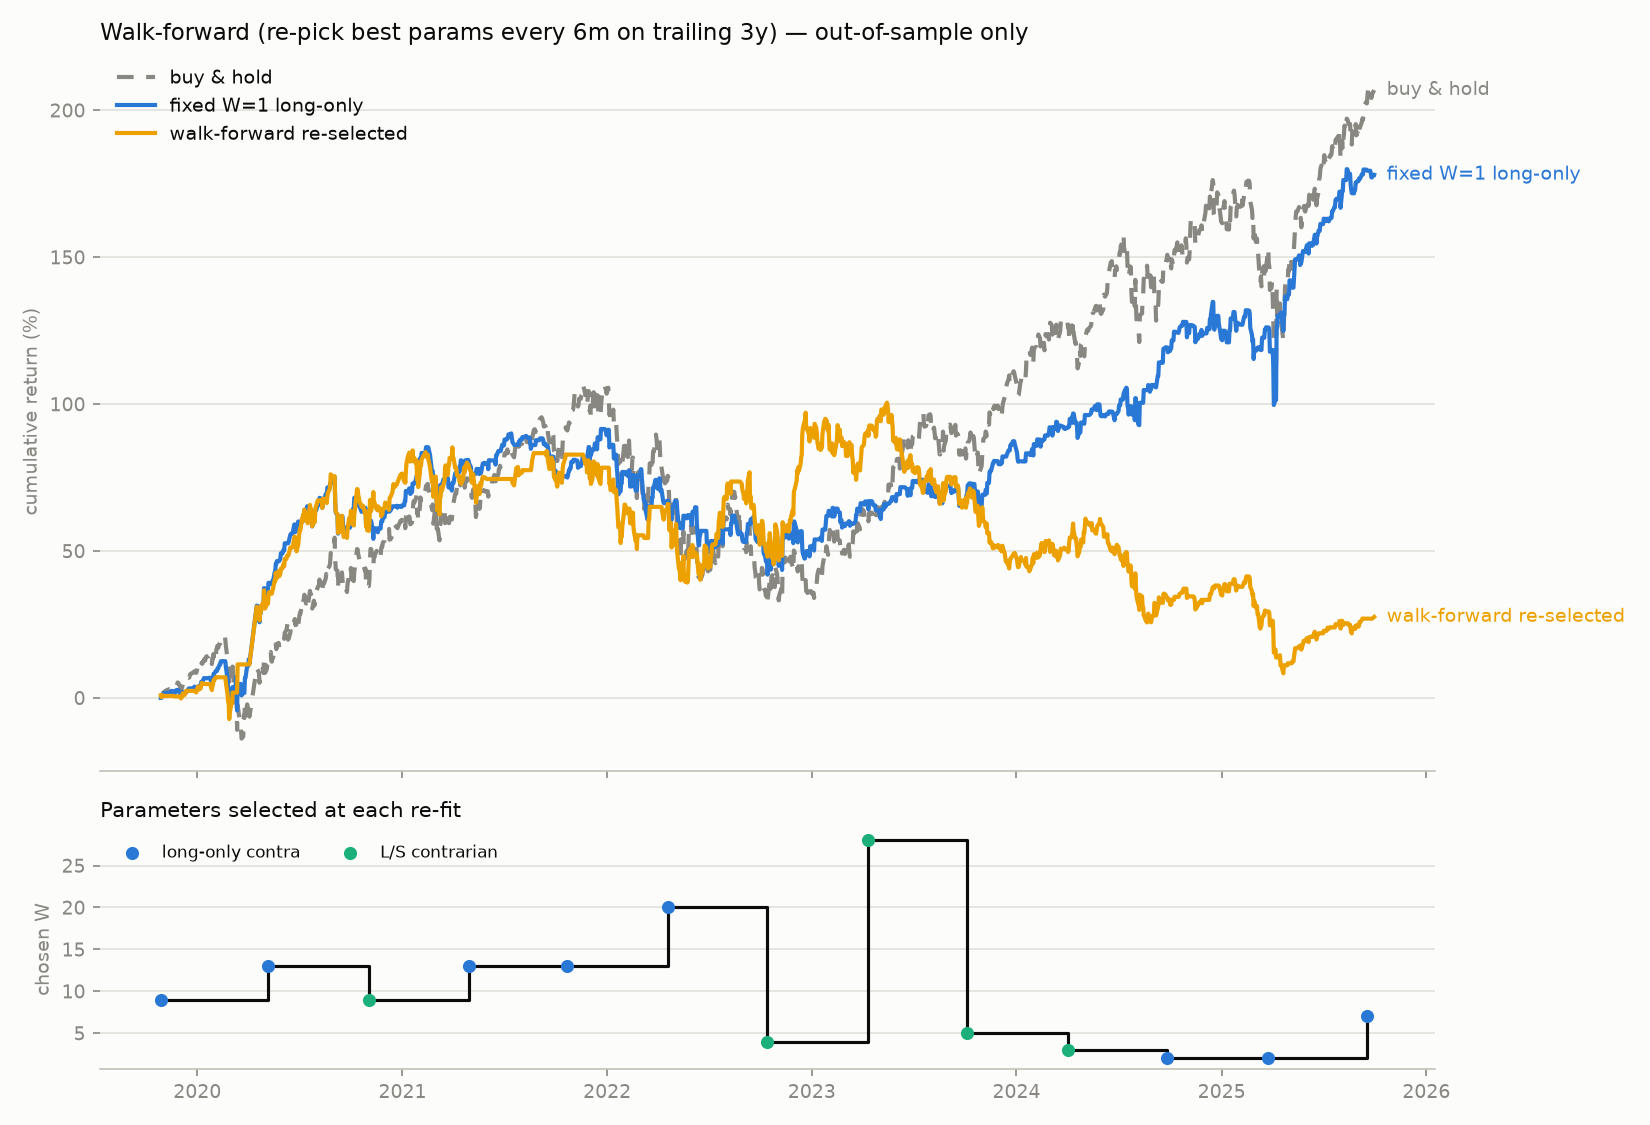

The file beside this chart, header and first rows:
date, W, mode, train_sharpe
2019-10-28, 9, long-only contra, 1.257
2020-05-07, 13, long-only contra, 1.325
2020-11-02, 9, L/S contrarian, 1.409
2021-04-29, 13, long-only contra, 1.517
2021-10-22, 13, long-only contra, 1.539
2022-04-20, 20, long-only contra, 1.241
2022-10-13, 4, L/S contrarian, 0.9989
2023-04-11, 28, L/S contrarian, 1.129
2023-10-04, 5, L/S contrarian, 1.128
2024-04-02, 3, L/S contrarian, 0.8455
2024-09-25, 2, long-only contra, 0.7502
2025-03-24, 2, long-only contra, 0.7469
2025-09-17, 7, long-only contra, 1.432
